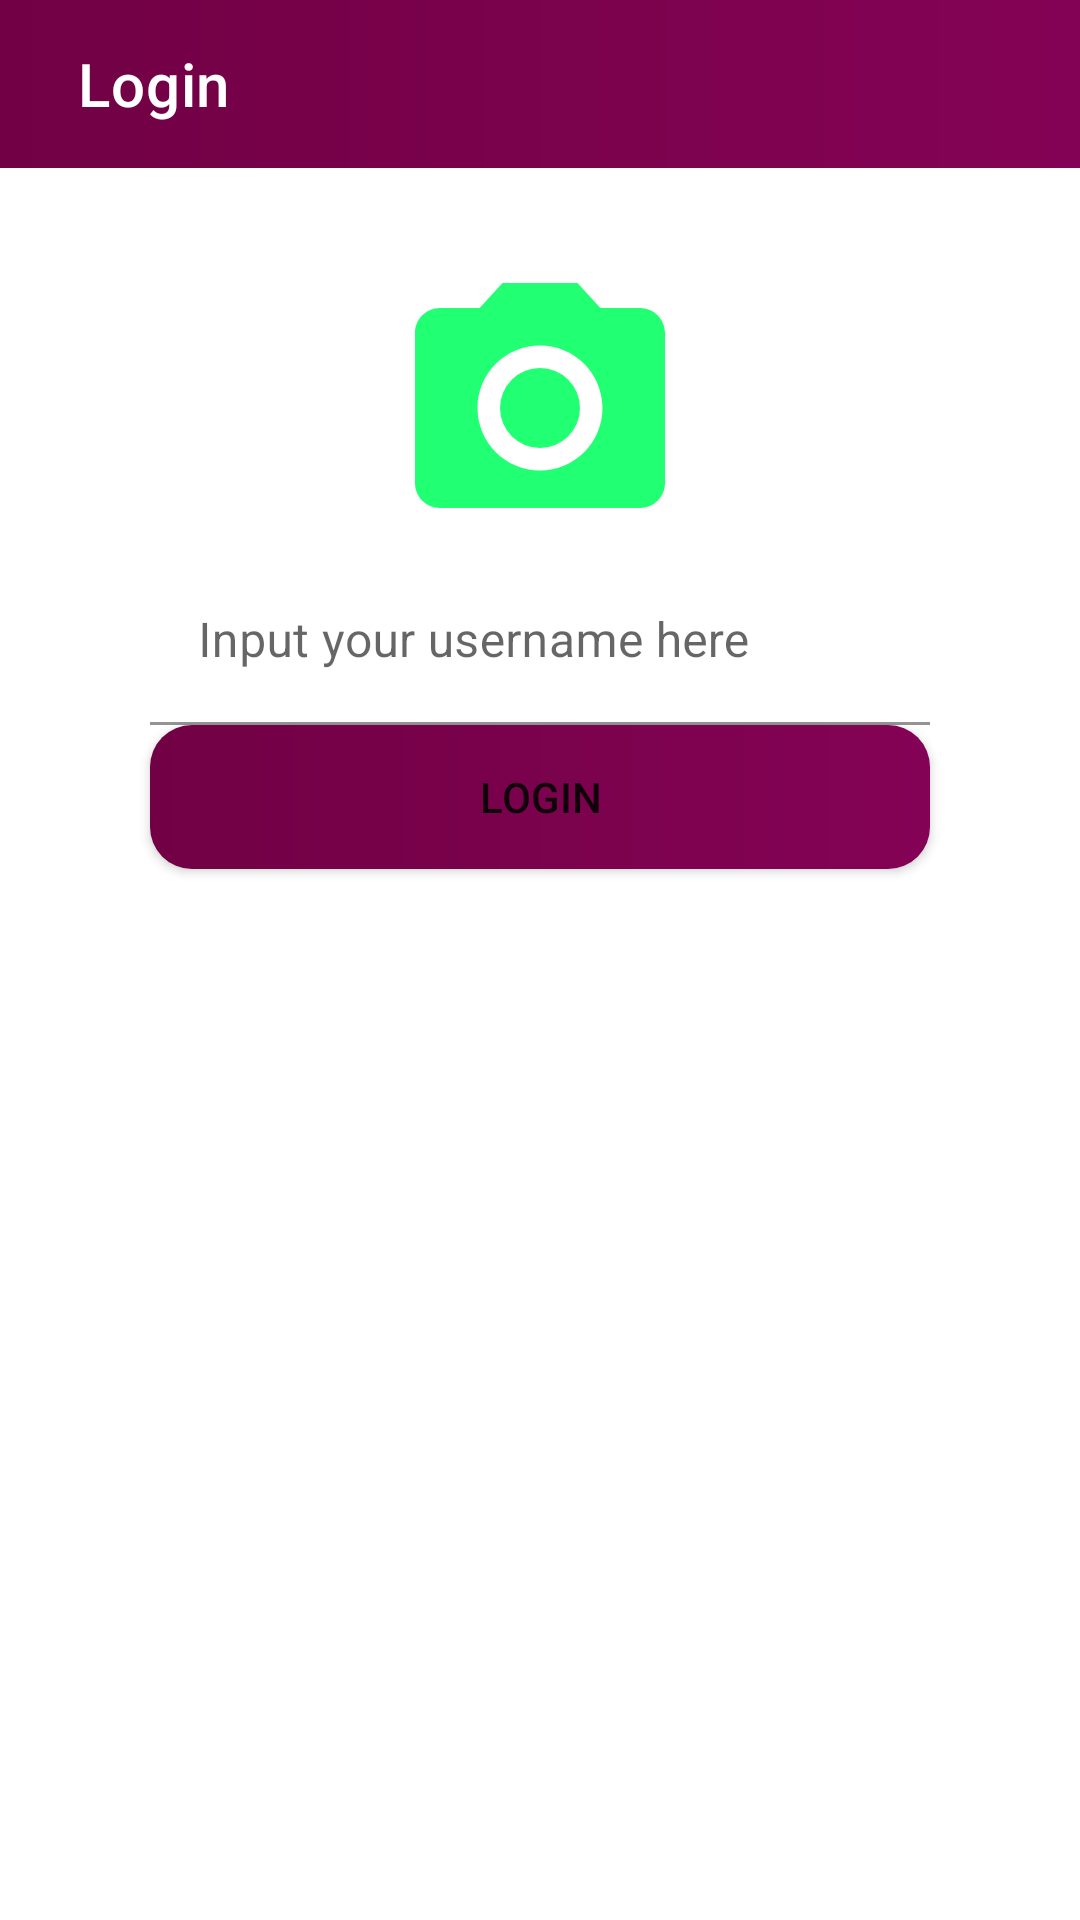

This screen was rendered from an Android layout file. Write that file and the resources it references.
<!-- AndroidManifest.xml: application theme AppTheme -->
<!-- res/layout/fragment_login.xml -->
<?xml version="1.0" encoding="utf-8"?>
<layout xmlns:tools="http://schemas.android.com/tools"
    xmlns:android="http://schemas.android.com/apk/res/android"
    xmlns:app="http://schemas.android.com/apk/res-auto">

    <data>

    </data>

    <androidx.constraintlayout.widget.ConstraintLayout
        android:layout_width="match_parent"
        android:layout_height="match_parent">

        <androidx.appcompat.widget.Toolbar
            android:layout_width="match_parent"
            android:layout_height="?attr/actionBarSize"
            android:id="@+id/toolbar"
            app:layout_constraintTop_toTopOf="parent"
            app:title="Login"
            android:background="@drawable/toolbar_gradient"
            app:contentInsetStart="26dp"
            app:navigationIcon="@drawable/icon_nav_back"
            app:titleTextColor="@android:color/white" />

        <ImageView
            android:layout_width="100dp"
            android:layout_height="100dp"
            android:layout_marginTop="30dp"
            android:id="@+id/avatar"
            android:layout_marginBottom="30dp"
            android:src="@drawable/icon_add_photo"
            app:layout_constraintEnd_toEndOf="parent"
            app:layout_constraintStart_toStartOf="parent"
            app:layout_constraintTop_toBottomOf="@id/toolbar" />

        <com.google.android.material.textfield.TextInputLayout
            android:id="@+id/input_name"
            android:layout_width="match_parent"
            android:layout_height="wrap_content"
            android:layout_marginStart="50dp"
            android:layout_marginEnd="50dp"
            app:layout_constraintTop_toBottomOf="@id/avatar"
            android:focusable="true"
            android:focusableInTouchMode="true"
            android:hint="Input your username here"
            app:hintTextColor="@android:color/holo_green_dark"
            android:background="@android:color/transparent"
            app:boxBackgroundColor="@android:color/transparent"
            style="@style/editTheme"
            >

            <com.google.android.material.textfield.TextInputEditText
                android:id="@+id/edit_name"
                android:layout_width="match_parent"
                android:layout_height="wrap_content"
                 />

        </com.google.android.material.textfield.TextInputLayout>


        <Button
            android:layout_width="match_parent"
            android:layout_height="wrap_content"
            android:layout_marginStart="50dp"
            android:layout_marginEnd="50dp"
            android:background="@drawable/btn_common_radius_5"
            android:text="Login"
            android:id="@+id/loginButton"
            app:layout_constraintTop_toBottomOf="@id/input_name" />

    </androidx.constraintlayout.widget.ConstraintLayout>
</layout>
<!-- resources referenced by this layout -->
<resources>
  <!-- drawable btn_common_radius_5 (drawable) -->
  <?xml version="1.0" encoding="utf-8"?>
  <shape xmlns:android="http://schemas.android.com/apk/res/android"
      android:shape="rectangle">
      <gradient android:type="linear"
          android:startColor="@color/common_btn_start"
          android:endColor="@color/common_btn_end"
          android:angle="180"/>
      <corners android:radius="14dp" />
  </shape>
  <!-- drawable icon_add_photo (drawable) -->
  <vector android:height="24dp" android:tint="#21FF72"
      android:viewportHeight="24.0" android:viewportWidth="24.0"
      android:width="24dp" xmlns:android="http://schemas.android.com/apk/res/android">
      <path android:fillColor="#FF000000" android:pathData="M12,12m-3.2,0a3.2,3.2 0,1 1,6.4 0a3.2,3.2 0,1 1,-6.4 0"/>
      <path android:fillColor="#FF000000" android:pathData="M9,2L7.17,4L4,4c-1.1,0 -2,0.9 -2,2v12c0,1.1 0.9,2 2,2h16c1.1,0 2,-0.9 2,-2L22,6c0,-1.1 -0.9,-2 -2,-2h-3.17L15,2L9,2zM12,17c-2.76,0 -5,-2.24 -5,-5s2.24,-5 5,-5 5,2.24 5,5 -2.24,5 -5,5z"/>
  </vector>
  <!-- drawable toolbar_gradient (drawable) -->
  <?xml version="1.0" encoding="utf-8"?>
  <shape xmlns:android="http://schemas.android.com/apk/res/android"
      android:shape="rectangle">
      <gradient
          android:angle="180"
          android:startColor="@color/colorPrimary"
          android:endColor="@color/colorPrimaryDark"
          android:type="linear" />
  </shape>
  <style name="editTheme">
          
          <item name="colorControlActivated">@color/colorPrimary</item>
      </style>
  <style name="AppTheme" parent="Theme.MaterialComponents.DayNight.NoActionBar">
          
          <item name="colorPrimary">@color/colorPrimary</item>
          <item name="colorPrimaryDark">@color/colorPrimaryDark</item>
          <item name="colorAccent">@color/colorAccent</item>
          <item name="windowActionBar">false</item>
          <item name="windowNoTitle">true</item>
          <item name="android:windowTranslucentStatus">true</item>
      </style>
  <color name="common_btn_start">#840255</color>
  <color name="common_btn_end">#710144</color>
  <color name="colorPrimary">#840255</color>
  <color name="colorPrimaryDark">#710144</color>
  <color name="colorAccent">#14A5A1</color>
</resources>
